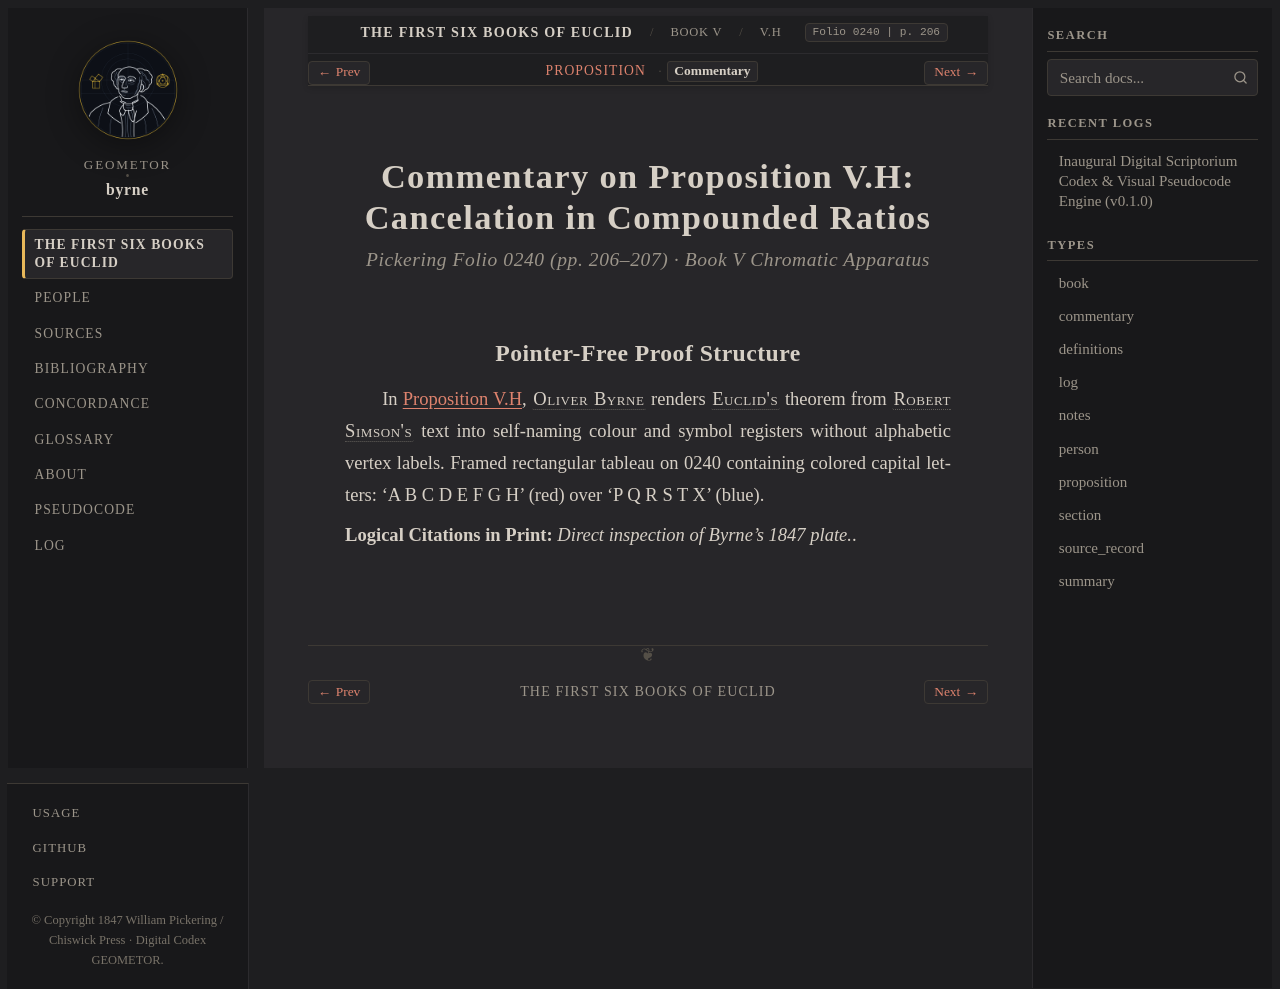

repository: geometor/byrne · page: coloured_euclid/book-v/h/commentary.html · generator: sphinx

:canonical_id: V.H.commentary
:book: V
:proposition: H
:order: 33
:type: commentary
:title: Commentary — Proposition V.H
:folio: 0240
:page: 206

.. _byrne-v-h-commentary:

.. folio:: 0240
   :page: 206

Commentary on Proposition V.H: Cancelation in Compounded Ratios
===============================================================

.. rubric:: Pickering Folio 0240 (pp. 206–207) · Book V Chromatic Apparatus

Pointer-Free Proof Structure
----------------------------

In :ref:`Proposition V.H <byrne-v-h>`, :person:`Oliver Byrne <byrne>` renders :person:`Euclid's <euclid>` theorem from :person:`Robert Simson's <simson>` text into self-naming colour and symbol registers without alphabetic vertex labels. Framed rectangular tableau on 0240 containing colored capital letters: 'A B C D E F G H' (red) over 'P Q R S T X' (blue).

**Logical Citations in Print:** *Direct inspection of Byrne's 1847 plate.*.
